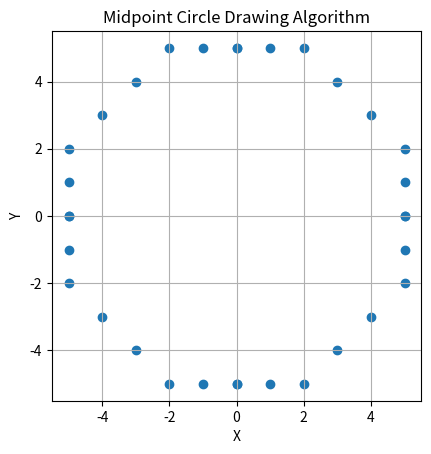

Here is the Python script that generated this plot:
import matplotlib.pyplot as plt

def drawCircleMidpoint(radius):
    x = 0
    y = radius
    d = 1 - radius  # Initial decision parameter

    # List to store the coordinates of points on the circle
    circle_points = []

    while y >= x:
        # Plot points in all octants
        circle_points.append((x, y))
        circle_points.append((y, x))
        circle_points.append((-x, y))
        circle_points.append((-y, x))
        circle_points.append((-x, -y))
        circle_points.append((-y, -x))
        circle_points.append((x, -y))
        circle_points.append((y, -x))

        if d <= 0:
            d += 2 * x + 3
        else:
            d += 2 * (x - y) + 5
            y -= 1
        x += 1

    return circle_points

# Define the radius of the circle
radius = 5

# Get the points on the circle using midpoint circle algorithm
circle_points = drawCircleMidpoint(radius)

# Extract x and y coordinates from the list of points
x_values, y_values = zip(*circle_points)

# Plot the circle
plt.scatter(x_values, y_values)
plt.gca().set_aspect('equal', adjustable='box')
plt.title('Midpoint Circle Drawing Algorithm')
plt.xlabel('X')
plt.ylabel('Y')
plt.grid(True)
plt.show()